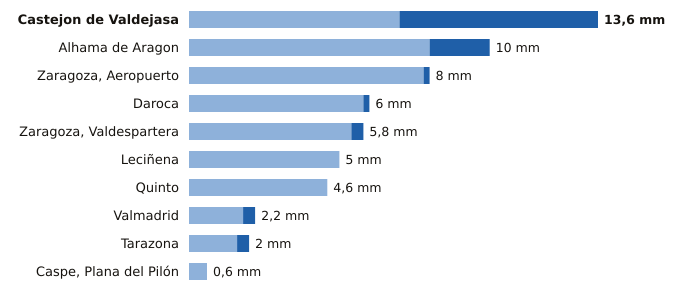

The file beside this chart, header and first rows:
estacion, provincia, indicativo, mm_6_dias_anteriores, mm_hoy, mm_7_dias, horas_de_hoy
Castejon de Valdejasa, Zaragoza, 9336D, 7.0, 6.6, 13.6, 15
Alhama de Aragon, Zaragoza, 9354X, 8.0, 2.0, 10.0, 15
Zaragoza, Aeropuerto, Zaragoza, 9434, 7.8, 0.2, 8.0, 15
Daroca, Zaragoza, 9390, 5.8, 0.2, 6.0, 15
Zaragoza, Valdespartera, Zaragoza, 9434P, 5.4, 0.4, 5.8, 15
Leciñena, Zaragoza, 9495Y, 5.0, 0.0, 5.0, 15
Quinto, Zaragoza, 9510X, 4.6, 0.0, 4.6, 15
Valmadrid, Zaragoza, 9501X, 1.8, 0.4, 2.2, 15
Tarazona, Zaragoza, 9299X, 1.6, 0.4, 2.0, 15
Caspe, Plana del Pilón, Zaragoza, 9574B, 0.6, 0.0, 0.6, 15
